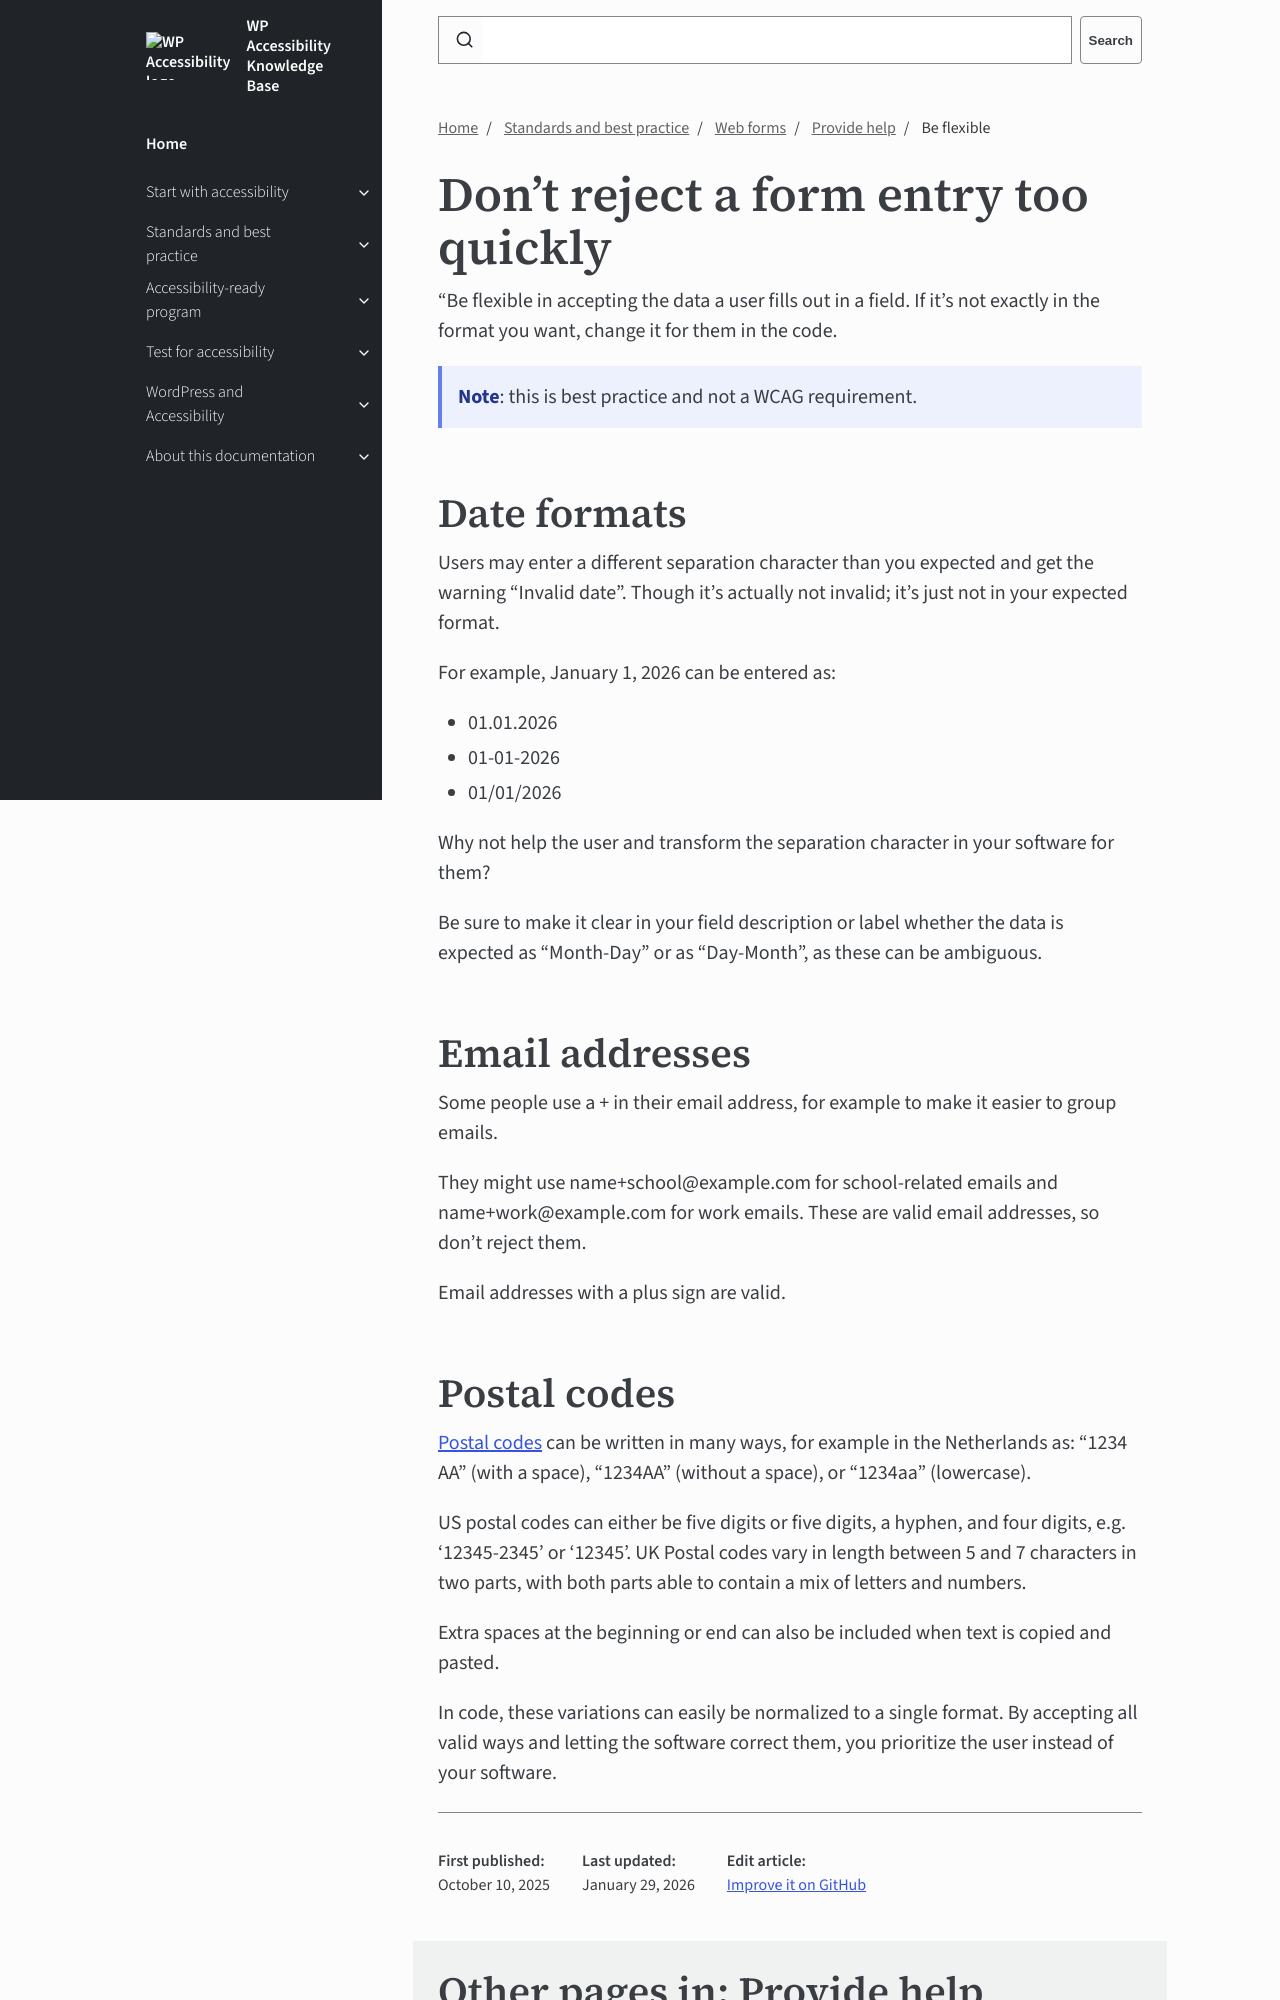

repository: wpaccessibility/wp-a11y-docs · page: pr-preview/pr-426/docs/topics/forms/help/be-flexible/index.html · generator: jekyll

---
title: Be flexible
layout: default
parent: Provide help
nav_order: 3
description: Be flexible in accepting the data a user fills out in a field.
---

# Don’t reject a form entry too quickly

"Be flexible in accepting the data a user fills out in a field. If it's not exactly in the format you want, change it for them in the code.

{: .info .callout}
**Note**: this is best practice and not a WCAG requirement.

## Date formats

Users may enter a different separation character than you expected and get the warning "Invalid date". Though it's actually not invalid; it's just not in your expected format.

For example, January 1, 2026 can be entered as: 

- 01.01.2026
- 01-01-2026
- 01/01/2026

Why not help the user and transform the separation character in your software for them?

Be sure to make it clear in your field description or label whether the data is expected as "Month-Day" or as "Day-Month", as these can be ambiguous.

## Email addresses

Some people use a + in their email address, for example to make it easier to group emails.

They might use name+school@example.com for school-related emails and name+work@example.com for work emails. These are valid email addresses, so don’t reject them.

Email addresses with a plus sign are valid.
